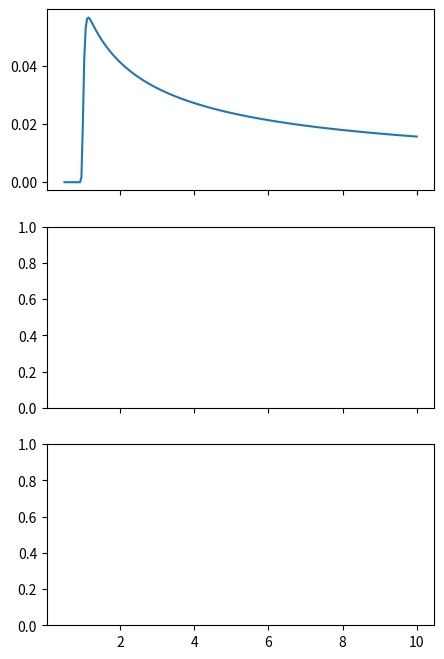

Python code for this plot: (Note: this script raises an exception after producing the figure.)
"""
Code to compute the cooling coefficient for blackbody radiation 
around a binary with given mass and semi-major axis
"""

from logging import getLogger
from typing import NamedTuple
from math import sqrt

pi = 3.14159265359
cgs = dict(
		G = 6.6725985e-8,
		c = 2.99792458e10,
		kb = 1.38065812e-16,
		h = 6.62607015e-27, # erg s
		sigmab = 5.6705119e-5,
		mp = 1.6726e-24,
		kappa = 0.4,            # electron scattering
		pc = 3.085678e18,
		msun = 1.989e33,
		yr = 3.254e7,
	)

logger = getLogger(__name__)

class ShakuraSunyaevDisk(NamedTuple):
	"""The central mass, length scale (e.g. binary separation), alpha, and mach number (at r=3a)
	   for a Shakura-Sunyaev alpha-disk (Frank, King, & Raine 2002) 
		- for numerical reasons the disk Mach number at r=3a is supplied (as oppoed to the
		  accretion rate), and mdot as a fraction of the eddington rate is determined 
		  accordingly
	"""

	central_mass_msun : float
	length_scale_pc   : float
	mach_number_a     : float
	alpha             : float
	gamma             : float
	# fix_fedd          : int

	# -------------------------------------------------------------------------
	@property
	def _mass(self) -> float:
		return self.central_mass_msun * cgs['msun']

	@property
	def _length(self) -> float:
		return self.length_scale_pc * cgs['pc']
	
	@property
	def _time(self) -> float:
		return sqrt(self._length**3 / self._GM)  # Omega_b^-1

	@property
	def _GM(self) -> float:
		return self._mass * cgs['G']

	@property
	def _rschwz(self):
		return 2 * self._GM / cgs['c']**2

	@property
	def _accretion_efficiency(self):
		return 0.1
	
	@property
	def _eddington_rate(self) -> float:
		return 4 * pi * self._GM / cgs['kappa'] / cgs['c'] / self._accretion_efficiency

	@property
	def _eddington_fraction(self) -> float:
		"""Calculated for provided Mach number at r=3a

		   f_edd = 10.26 * (mp^4 / kb^4 * sigmab / kappa * alpha)^(1/2) * (GM)^(7/4) * Mach(r)^-5 * r^(-1/4) / Mdot_edd
		"""
		f0 = 10.2604 * (cgs['mp']**4 / cgs['kb']**4 * cgs['sigmab'] / cgs['kappa'])**0.5 * self.gamma**(-2.)
		return f0 * self.alpha**0.5 * self._GM**(7./4.) * self._length**(-1./4.) * self.mach_number_a**-5 / self._eddington_rate
	
	@property
	def _accretion_rate(self) -> float:
		# if self.fix_fedd > 0.0:
		# 	return self.fix_fedd * self._eddington_rate
		# else:
		# 	return self._eddington_fraction * self._eddington_rate
		return self._eddington_fraction * self._eddington_rate

	@property
	def _surface_density(self) -> float:
		"""Disk surface density scaling in cgs

		   Sigma = (32 * 3^6 / pi^3)^(1/5) * (mp^4 / kb^4 * sigmab / kappa)^(1/5) 
		   			* alpha^(-4/5) * (GM)^(1/5) * Mdot^(3/5) * r^(-3/5)
		"""
		s0 = 0.269274 * (cgs['mp']**4 / cgs['kb']**4 * cgs['sigmab'] / cgs['kappa'])**(1./5.) * self.gamma**(-4./5.)
		return s0 * self.alpha**(-4./5.) * self._GM**(1./5.) * self._accretion_rate**(3./5.) * self._length**(-3./5.)

	@property
	def _surface_pressure(self) -> float:
		"""Disk pressure scaling in cgs

		   P = (1 / 3 / pi) * alpha^-1 * Mdot * (GM)^0.5 * r^(-3/2)
		"""
		return 0.106103 / self.gamma / self.alpha * self._accretion_rate * sqrt(self._GM) * self._length**(-3./2.)

	@property
	def _midplane_temperature(self) -> float:
		"""Disk midplane temperature scaling in cgs (for completeness)

		   T = (3 / 32 / pi^2)^(1/5) * (mp * kappa / kb / sigmab)^(1/5) 
		        * alpha^(-1/5) * (GM)^(3/10) * Mdot^(2/5) * r^(-9/10)
		"""
		t0 = 0.394035 * (cgs['mp'] * cgs['kappa'] / cgs['kb'] / cgs['sigmab'])**(1./5.) * self.gamma**(-1./5.)
		return t0 * self.alpha**(-1./5.) * self._GM**(3./10.) * self._accretion_rate**(2./5.) * self._length**(-9./10.)

	@property
	def _mach_number(self) -> float:
		"""Disk Mach number profile (dimensionless)

		   Mach = 2^(1/2) * (pi^2 / 3)^(1/10) * (mp / kb)^(2/5) * (sigmab / kappa)^(1/10) * alpha^(1/10) * (GM)^(7/20) * Mdot^(-1/5) * r^(1/20)
		"""
		m0 = 1.593063 * (cgs['mp'] / cgs['kb'])**(2./5.) * (cgs['sigmab'] / cgs['kappa'])**(1./10.) * self.gamma**(-2./5.)
		return m0 * self.alpha**(1./10.) * self._GM**(7./20.) * self._accretion_rate**(-1./5.) * self._length**(-1./20.)
	

	# -------------------------------------------------------------------------
	@property
	def surface_density_coefficient(self) -> float:
		return self._surface_density / (self._mass / self._length**2)

	@property
	def surface_pressure_coefficient(self) -> float:
		return self._surface_pressure / (self._mass / self._time**2)	

	def surface_density_profile(self, r:float) -> float:
		return self.surface_density_coefficient * r**(-3./5.)

	def surface_pressure_profile(self, r:float) -> float:
		return self.surface_pressure_coefficient * r**(-3./2.)

	def optical_depth(self, r:float) -> float:
		return cgs['kappa'] * self._surface_density * r**(-3./5.)

	def mach_number_profile(self, r:float) -> float:
		return self._mach_number * r**(-1./20.)

	def viscous_time(self, r:float) -> float:
		mach = self.mach_number_profile(r)
		return 2. / 3 * mach**2 / self.alpha * r**(3./2.)

	# -------------------------------------------------------------------------
	@property
	def opacity(self):
		""" Give the gas opcaity in code units 

		    - right now only for electron scattering
		"""
		return cgs['kappa'] / (self._length**2 / self._mass)
	

	def cooling_coefficient(self) -> float:
		"""Assumes avg fluid particle mass is the proton mass
	
				P / Sigma = eps * (gamma - 1)
	
				deps/dt = - Qdot / Sigma  & Qdot = 8 / 3 * sigma_boltzmann / opacity / Sigma * T^4
	
				eps_cooled (dt) = eps * (1 + 3 * cooling_coefficient * Sigma^-2 * eps^3 * dt)^-1/3 
	
				cooling_coefficient = 8/3 * sigma_boltz / opacity * (mp / kb)^4 * (gamma - 1)
		"""
		mp_code = cgs['mp'] /  self._mass
		kb_code = cgs['kb'] / (self._mass * self._length**2 / self._time**2)
		# kappa_code  = cgs['kappa'] / (self._length**2 / self._mass)
		sigmab_code = cgs['sigmab'] / (self._mass / self._time**3)	
		qdot_coeff = 8. / 3. * sigmab_code / self.opacity * (mp_code / kb_code)**4 * (self.gamma - 1.)**4
		logger.info(f"density coefficient : {self.surface_density_coefficient:0.2e}")
		logger.info(f"pressure coefficient : {self.surface_pressure_coefficient:0.2e}")
		logger.info(f"implied eddington fraction : {self._eddington_fraction:0.2e}")
		logger.info(f"approximate optical depth : {self.optical_depth(1.):0.4f}")
		logger.info(f"cooling coefficient : {qdot_coeff:0.2e}")
		return qdot_coeff


# =============================================================================
if __name__ == '__main__':
	import numpy as np
	import matplotlib.pyplot as plt

	r = np.linspace(0.5, 10., 250)
	ss = ShakuraSunyaevDisk(
        	central_mass_msun=8e6, 
        	length_scale_pc=9.7e-4,
        	mach_number_a=21,
        	alpha=0.1,
        	gamma=5./3.,
        )
	print("fedd : ", ss._eddington_fraction)

	fcavity = 0.0001 + 0.9999 * np.exp(-((1.0 / r) ** 30))
	fig, [ax1, ax2, ax3] = plt.subplots(3, 1, sharex=True, figsize=[5,8])
	ax1.plot(r, ss.surface_density_profile(r) * fcavity, c='C0')
	ax1.plot(r, ss.surface_density_goodman() / (ss._mass / ss._length**2) * r**(-3./5.) * fcavity, c='C1', ls='--')
	ax1.plot(r, 0.057 * r**(-3./5.) * fcavity, c='C3')

	ax2.plot(r, ss.surface_pressure_profile(r) * fcavity, c='C0')
	ax2.plot(r, ss.surface_pressure_goodman() / (ss._mass / ss._time**2) * r**(-3./2.) * fcavity, c='C1', ls='--')
	ax2.plot(r, pi * 6.7e-5 * r**(-3./2.) * fcavity, c='C3')

	ax3.plot(r, ss.surface_pressure_profile(r) / ss.surface_density_profile(r), c='C0')
	ax3.plot(r, 6.7e-5 * r**(-3./2.) / (0.057 * r**(-3./5.)), c='C3')

	ax1.set_ylabel(r'$\Sigma$')
	ax2.set_ylabel(r'$P$')
	ax3.set_ylabel(r'$c_s^2$')
	ax3.set_xlabel(r'$r$')

	plt.tight_layout()
	plt.subplots_adjust(hspace=0.1)
	plt.show()
